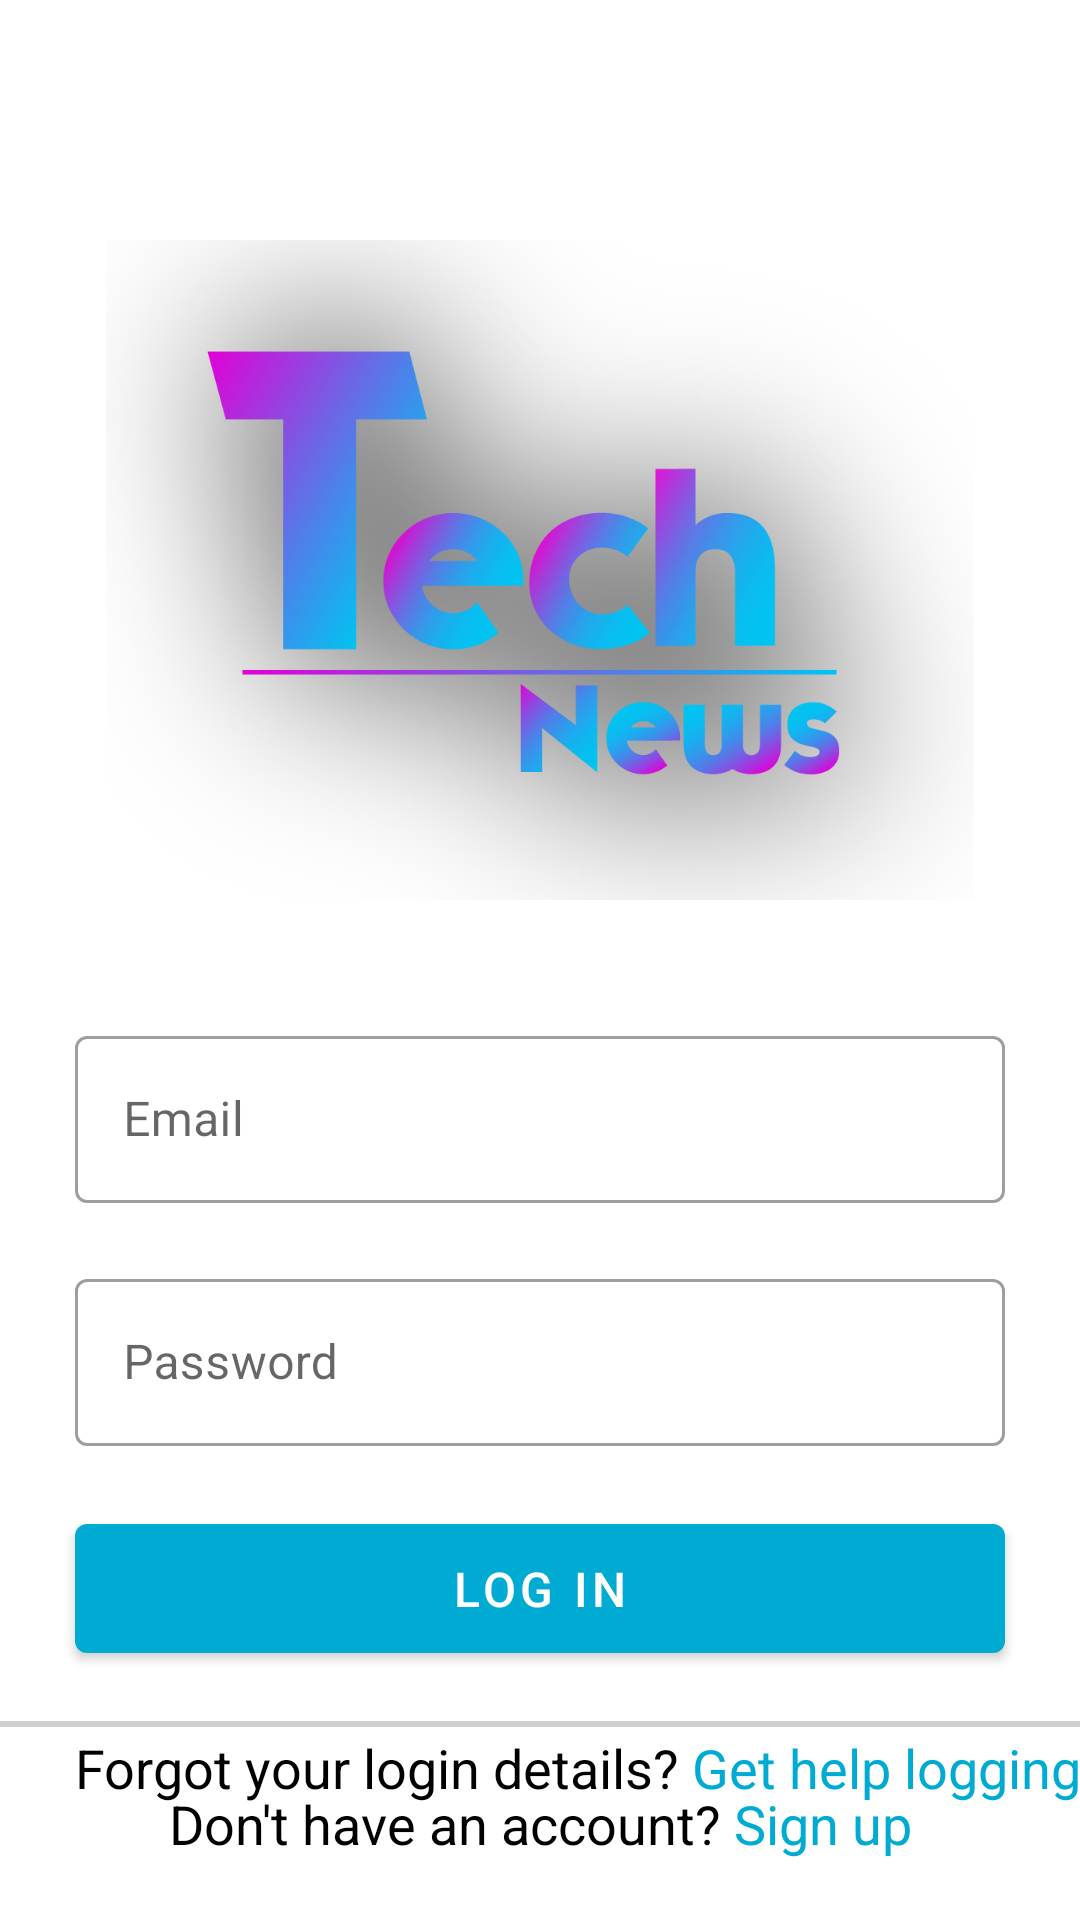

Here is an Android app screen rendered from its layout file. Give the layout XML and the strings, colors and styles it references.
<!-- AndroidManifest.xml: application theme Theme.TechNews -->
<!-- res/layout/activity_login.xml -->
<?xml version="1.0" encoding="utf-8"?>
<androidx.constraintlayout.widget.ConstraintLayout xmlns:android="http://schemas.android.com/apk/res/android"
    xmlns:app="http://schemas.android.com/apk/res-auto"
    xmlns:tools="http://schemas.android.com/tools"
    android:layout_width="match_parent"
    android:layout_height="match_parent"
    tools:context=".LoginActivity">



    <ImageView
        android:id="@+id/user_image"
        android:layout_width="0dp"
        android:layout_height="220dp"
        android:layout_marginTop="80dp"
        android:src="@drawable/typography"
        app:layout_constraintStart_toStartOf="parent"
        app:layout_constraintEnd_toEndOf="parent"
        app:layout_constraintTop_toTopOf="parent"/>




    <com.google.android.material.textfield.TextInputLayout
        android:id="@+id/email_layout"
        android:layout_width="match_parent"
        android:layout_height="wrap_content"
        app:errorEnabled="false"
        app:hintEnabled="true"
        android:hint="Email"
        app:boxBackgroundColor="@color/white"
        android:layout_marginStart="25dp"
        android:layout_marginEnd="25dp"
        android:layout_marginTop="40dp"
        android:layout_marginBottom="20dp"
        app:layout_constraintStart_toStartOf="parent"
        app:layout_constraintEnd_toEndOf="parent"
        app:layout_constraintTop_toBottomOf="@id/user_image">

        <com.google.android.material.textfield.TextInputEditText
            android:id="@+id/email_text"
            android:layout_width="match_parent"
            android:layout_height="match_parent"
            android:inputType="textEmailAddress"/>

    </com.google.android.material.textfield.TextInputLayout>


    <com.google.android.material.textfield.TextInputLayout
        android:id="@+id/password_layout"
        android:layout_width="match_parent"
        android:layout_height="wrap_content"
        app:errorEnabled="false"
        app:hintEnabled="true"
        android:hint="Password"
        app:boxBackgroundColor="@color/white"
        android:layout_marginStart="25dp"
        android:layout_marginEnd="25dp"
        android:layout_marginTop="20dp"
        android:layout_marginBottom="20dp"
        app:layout_constraintStart_toStartOf="parent"
        app:layout_constraintEnd_toEndOf="parent"
        app:layout_constraintTop_toBottomOf="@id/email_layout">

        <com.google.android.material.textfield.TextInputEditText
            android:id="@+id/password_text"
            android:layout_width="match_parent"
            android:layout_height="match_parent"
            android:inputType="textPassword"/>




    </com.google.android.material.textfield.TextInputLayout>

    <com.google.android.material.button.MaterialButton
        android:id="@+id/sign_in_button"
        android:layout_width="match_parent"
        android:layout_height="55dp"
        android:layout_marginEnd ="25dp"
        android:layout_marginStart="25dp"
        android:layout_marginTop="20dp"
        android:layout_marginBottom="20dp"
        android:text="Log in"
        android:textSize="16sp"
        app:layout_constraintTop_toBottomOf="@id/password_layout"
        app:layout_constraintStart_toStartOf="parent"
        app:layout_constraintEnd_toEndOf="parent"/>

    <TextView
        android:id="@+id/forget_password_button"
        android:layout_width="wrap_content"
        android:layout_height="wrap_content"
        android:textColor="@color/black"
        android:text="@string/forget_password"
        android:textSize="18sp"
        android:layout_marginStart="25dp"
        android:layout_marginTop="20dp"
        app:layout_constraintTop_toBottomOf="@id/sign_in_button"
        app:layout_constraintStart_toStartOf="parent"
        />




    <RelativeLayout
        android:layout_width="match_parent"
        android:layout_height="2dp"
        android:layout_marginBottom="20dp"
        android:background="@color/whiteGray"
        app:layout_constraintStart_toStartOf="parent"
        app:layout_constraintEnd_toEndOf="parent"
        app:layout_constraintBottom_toTopOf="@+id/sign_up_button"/>

    <TextView
        android:id="@+id/sign_up_button"
        android:layout_width="match_parent"
        android:layout_height="wrap_content"
        android:gravity="center"
        android:textSize="18sp"
        android:layout_margin="20dp"
        android:text="@string/sign_up"
        android:textColor="@color/black"
        app:layout_constraintStart_toStartOf="parent"
        app:layout_constraintEnd_toEndOf="parent"
        app:layout_constraintBottom_toBottomOf="parent"

        />


</androidx.constraintlayout.widget.ConstraintLayout>
<!-- resources referenced by this layout -->
<resources>
  <color name="black">#FF000000</color>
  <color name="white">#FFFFFFFF</color>
  <color name="whiteGray">#CFCFCF</color>
  <!-- drawable typography: png bitmap (drawable, 91832 bytes) -->
  <string name="forget_password">Forgot your login details? <font style="bold" color="#00ABD3">Get help logging in</font></string>
  <string name="sign_up">Don\'t have an account? <font style="bold" color="#00ABD3">Sign up</font></string>
  <style name="Theme.TechNews" parent="Theme.MaterialComponents.DayNight.NoActionBar">
          
          <item name="colorPrimary">#00ABD3</item>
          <item name="colorPrimaryVariant">#007793</item>
          <item name="colorOnPrimary">@color/white</item>
          
          <item name="colorSecondary">@color/teal_200</item>
          <item name="colorSecondaryVariant">@color/teal_700</item>
          <item name="colorOnSecondary">@color/black</item>
          
          <item name="android:statusBarColor" tools:targetApi="l">?attr/colorPrimaryVariant</item>
          
  
          <item name="textInputStyle">@style/Widget.MaterialComponents.TextInputLayout.OutlinedBox</item>
      </style>
  <color name="teal_200">#FF03DAC5</color>
  <color name="teal_700">#FF018786</color>
</resources>
